Run: headless pygame with SDL's dummy video driver; simulated clock (each Clock.tick advances the game by its frame time, no real sleeping); random seed 0; keys injected as events and as key.get_pressed() state; no mouse input.
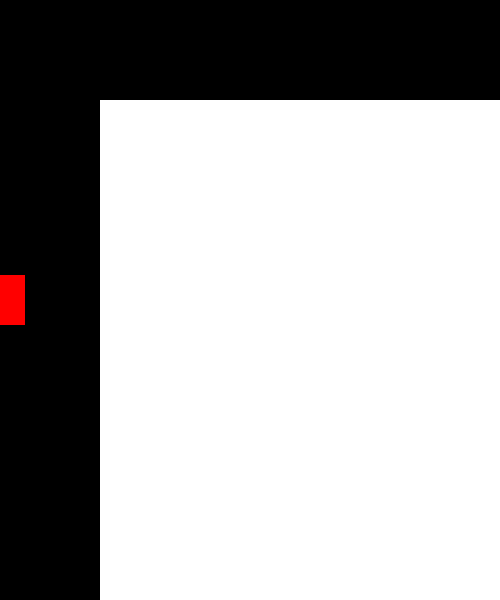
Frame 1 of 4 · flips 1–60 · no input
Frame 2 of 4 · flips 61–180 · tapped SPACE, RETURN · held RIGHT (→), D · screen unchanged from frame 1, image omitted
Frame 3 of 4 · flips 181–300 · held DOWN (↓), S · screen unchanged from frame 2, image omitted
Frame 4 of 4 · flips 301–420 · held LEFT (←), A, UP (↑), W · screen unchanged from frame 3, image omitted

The pygame program that drew these frames:

import pygame


   
class CustomGroup(pygame.sprite.Group):
    def __init__(self):
        super().__init__()
        
        # Thiết lập màn hình
      
        # Thiết lập màu nền
        self.surf = pygame.Surface((500, 500))
        self.surf.fill((255, 255, 255))   # màu xanh dương
      

        # Tọa độ top-left của CustomGroup
   

    def draw(self):
        # Vẽ màn hình
        # self.screen.fill((0, 0, 255))  # màu xanh dương
        # super().update()
        df.blit(self.surf,(100, 100))
        for sprite in self.sprites():
            df.blit(sprite.image, (sprite.rect.x , sprite.rect.y))
class SimpleSprite(pygame.sprite.Sprite):
    def __init__(self, groups):
        super().__init__(groups)

        self.image = pygame.Surface((50, 50))
        self.image.fill("red")  # màu trắng
        self.rect = self.image.get_rect()
        self.rect.center = (0, 300)
# Khởi tạo pygame
pygame.init()
screen_width = 500
screen_height = 600
df = pygame.display.set_mode((screen_width, screen_height))
# Tạo sprite group
sprite_group = CustomGroup()

# Tạo sprite



# Thêm sprite vào group
SimpleSprite(sprite_group)

# Chạy game loop


running = True
while running:
    for event in pygame.event.get():
        if event.type == pygame.QUIT:
            running = False

    # Vẽ màn hình
    sprite_group.update()
    sprite_group.draw()
    pygame.display.update()


# Kết thúc game
pygame.quit()
